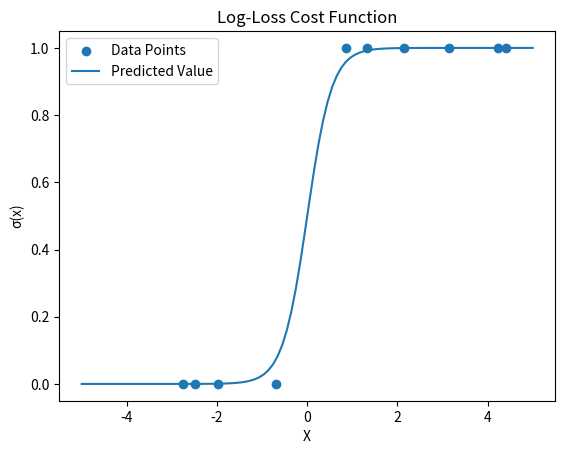

Generate this figure with matplotlib:
import numpy as n
import matplotlib.pyplot as mp
x=[]
for i in range(10):
    x.append(n.random.uniform(-5,5))
x.sort()
yi=[]
def sig(x):
    return 1/(1+n.exp(-x))
for i in x:
    if i>0:
        yi.append(1)
    elif i<0:
        yi.append(0)
a=0.001    
x0=n.array([1,1,1,1,1,1,1,1,1,1])
x1=n.array(x)
y1=n.array(yi)
q=n.array([1.,1.])
X=n.array([x0,x1])
n1=10000
l=len(y1)
e=n.array(10)
for i in range(n1):
    z=X.T@q
    yp=sig(z)
    dj=X@(yp-y1)
    q-=a*dj
print(q)
mp.scatter(x,yi,label="Data Points")
x2=n.linspace(-5,5,100)
mp.plot(x2,sig(x2*q[1]+q[0]),label="Predicted Value")
mp.xlabel("X")
mp.ylabel("σ(x)")
mp.title("Log-Loss Cost Function")
mp.legend()
mp.show()
    
    
    
    

